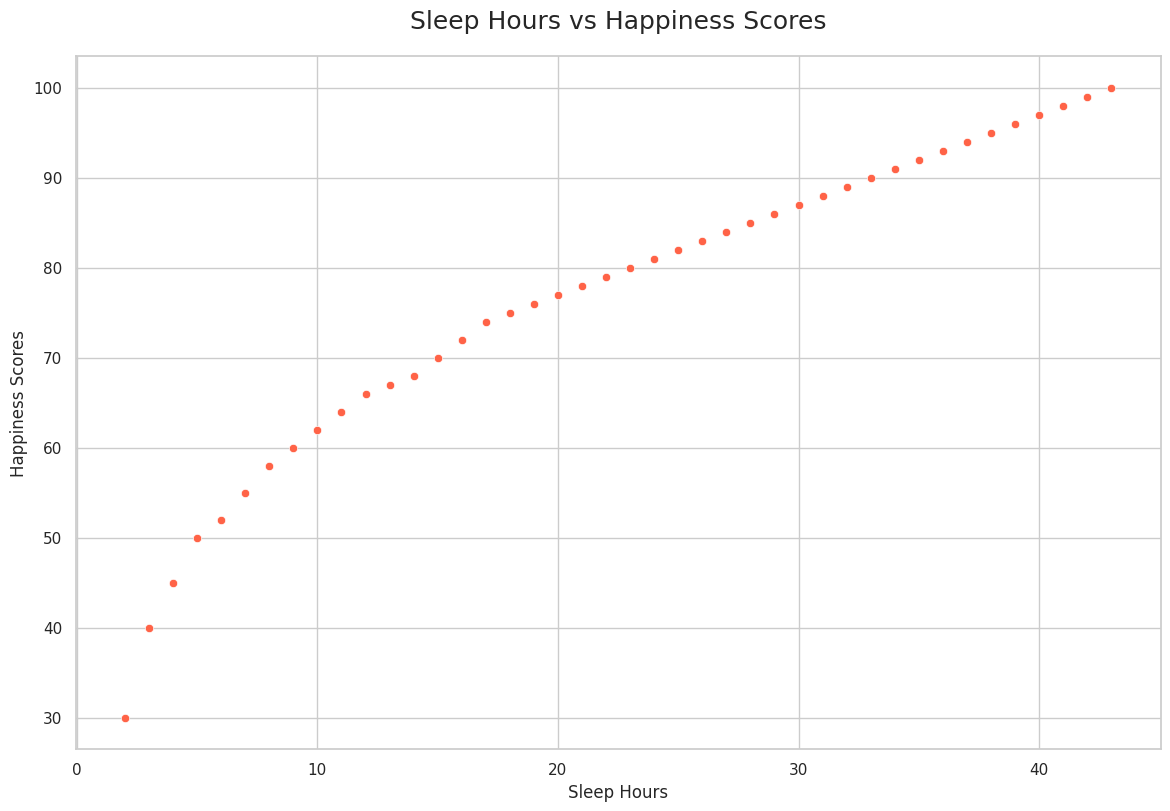

Write Python code to recreate this figure.

import pandas as pd
import seaborn as sns
import matplotlib.pyplot as plt

# Define the data
data = {
    'Sleep_Hours': [2, 3, 4, 5, 6, 7, 8, 9, 10, 11, 12, 13, 14, 15, 16, 17, 18, 19, 20, 21, 22, 23, 24, 25, 26, 27, 28, 29, 30, 31, 32, 33, 34, 35, 36, 37, 38, 39, 40, 41, 42, 43],
    'Happiness_Scores': [30, 40, 45, 50, 52, 55, 58, 60, 62, 64, 66, 67, 68, 70, 72, 74, 75, 76, 77, 78, 79, 80, 81, 82, 83, 84, 85, 86, 87, 88, 89, 90, 91, 92, 93, 94, 95, 96, 97, 98, 99, 100]
}

# Convert data to a DataFrame
df = pd.DataFrame(data)

# Set the aesthetic style of the plots
sns.set_theme(style="whitegrid")

# Create the scatterplot with custom figure size (width & height)
plt.figure(figsize=(14, 9))

# Plot the scatterplot with a specific color scheme
sns.scatterplot(x='Sleep_Hours', y='Happiness_Scores', data=df, color="#FF6347")

# Set title and labels for axes
plt.title('Sleep Hours vs Happiness Scores', fontsize=18, pad=20)
plt.xlabel('Sleep Hours')
plt.ylabel('Happiness Scores')

# Show the plot
plt.show()
